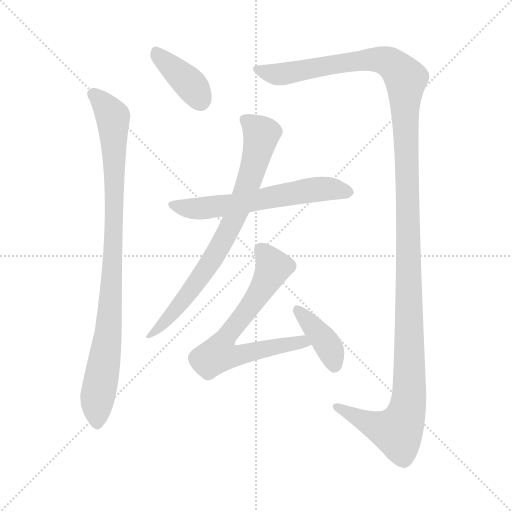
t = 0.00 s
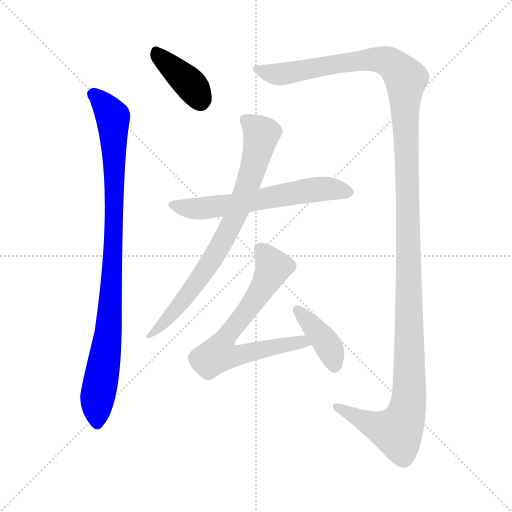
t = 1.36 s
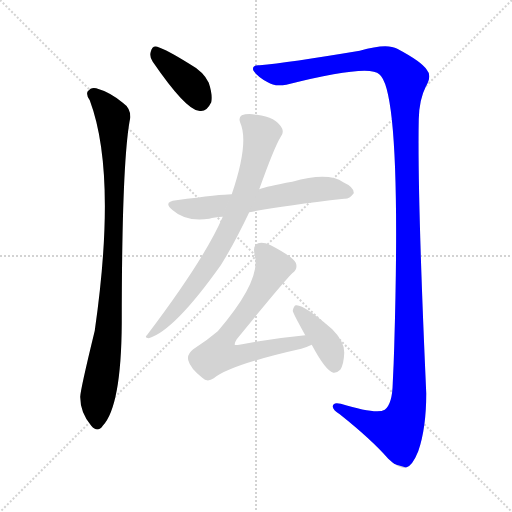
t = 2.72 s
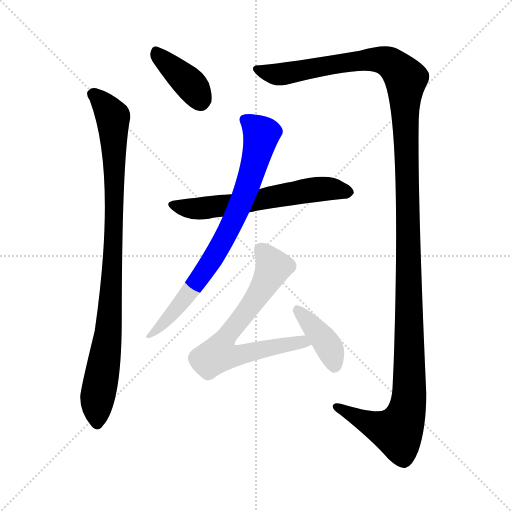
t = 4.08 s
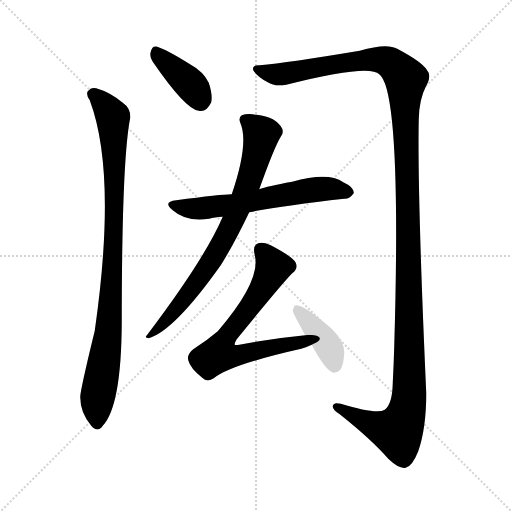
t = 5.44 s
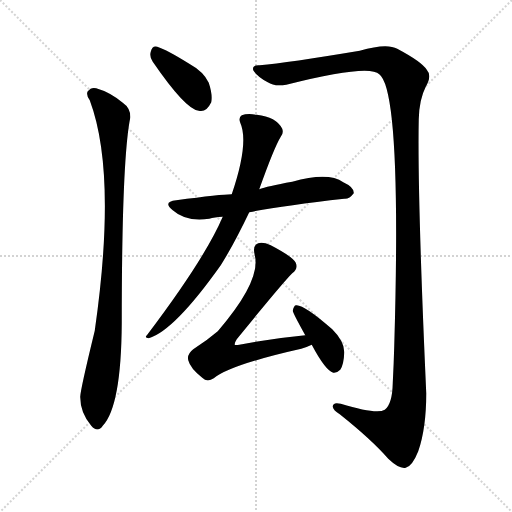
t = 6.81 s

The animated SVG that drew these frames (rendered in a browser with its animation timeline set to each time). Animation: 7 CSS @keyframes rules; one cycle of 6.80 s.

<svg version="1.1" viewBox="0 0 1024 1024" xmlns="http://www.w3.org/2000/svg">
  <g stroke="lightgray" stroke-dasharray="1,1" stroke-width="1" transform="scale(4, 4)">
    <line x1="0" y1="0" x2="256" y2="256"></line>
    <line x1="256" y1="0" x2="0" y2="256"></line>
    <line x1="128" y1="0" x2="128" y2="256"></line>
    <line x1="0" y1="128" x2="256" y2="128"></line>
  </g>
<g transform="scale(1, -1) translate(0, -900)">
   <style type="text/css">
    @keyframes keyframes0 {
      from {
       stroke: blue;
       stroke-dashoffset: 388;
       stroke-width: 128;
       }
       56% {
       animation-timing-function: step-end;
       stroke: blue;
       stroke-dashoffset: 0;
       stroke-width: 128;
       }
       to {
       stroke: black;
       stroke-width: 1024;
       }
       }
       #make-me-a-hanzi-animation-0 {
         animation: keyframes0 0.565755s both;
         animation-delay: 0.000000s;
         animation-timing-function: linear;
       }
    @keyframes keyframes1 {
      from {
       stroke: blue;
       stroke-dashoffset: 932;
       stroke-width: 128;
       }
       75% {
       animation-timing-function: step-end;
       stroke: blue;
       stroke-dashoffset: 0;
       stroke-width: 128;
       }
       to {
       stroke: black;
       stroke-width: 1024;
       }
       }
       #make-me-a-hanzi-animation-1 {
         animation: keyframes1 1.008464s both;
         animation-delay: 0.565755s;
         animation-timing-function: linear;
       }
    @keyframes keyframes2 {
      from {
       stroke: blue;
       stroke-dashoffset: 1413;
       stroke-width: 128;
       }
       82% {
       animation-timing-function: step-end;
       stroke: blue;
       stroke-dashoffset: 0;
       stroke-width: 128;
       }
       to {
       stroke: black;
       stroke-width: 1024;
       }
       }
       #make-me-a-hanzi-animation-2 {
         animation: keyframes2 1.399902s both;
         animation-delay: 1.574219s;
         animation-timing-function: linear;
       }
    @keyframes keyframes3 {
      from {
       stroke: blue;
       stroke-dashoffset: 610;
       stroke-width: 128;
       }
       67% {
       animation-timing-function: step-end;
       stroke: blue;
       stroke-dashoffset: 0;
       stroke-width: 128;
       }
       to {
       stroke: black;
       stroke-width: 1024;
       }
       }
       #make-me-a-hanzi-animation-3 {
         animation: keyframes3 0.746419s both;
         animation-delay: 2.974121s;
         animation-timing-function: linear;
       }
    @keyframes keyframes4 {
      from {
       stroke: blue;
       stroke-dashoffset: 769;
       stroke-width: 128;
       }
       71% {
       animation-timing-function: step-end;
       stroke: blue;
       stroke-dashoffset: 0;
       stroke-width: 128;
       }
       to {
       stroke: black;
       stroke-width: 1024;
       }
       }
       #make-me-a-hanzi-animation-4 {
         animation: keyframes4 0.875814s both;
         animation-delay: 3.720540s;
         animation-timing-function: linear;
       }
    @keyframes keyframes5 {
      from {
       stroke: blue;
       stroke-dashoffset: 686;
       stroke-width: 128;
       }
       69% {
       animation-timing-function: step-end;
       stroke: blue;
       stroke-dashoffset: 0;
       stroke-width: 128;
       }
       to {
       stroke: black;
       stroke-width: 1024;
       }
       }
       #make-me-a-hanzi-animation-5 {
         animation: keyframes5 0.808268s both;
         animation-delay: 4.596354s;
         animation-timing-function: linear;
       }
    @keyframes keyframes6 {
      from {
       stroke: blue;
       stroke-dashoffset: 395;
       stroke-width: 128;
       }
       56% {
       animation-timing-function: step-end;
       stroke: blue;
       stroke-dashoffset: 0;
       stroke-width: 128;
       }
       to {
       stroke: black;
       stroke-width: 1024;
       }
       }
       #make-me-a-hanzi-animation-6 {
         animation: keyframes6 0.571452s both;
         animation-delay: 5.404622s;
         animation-timing-function: linear;
       }
</style>
<path d="M 305.5 776.5 Q 371.5 680.5 397.5 678.5 Q 412.5 674.5 422.5 695.5 Q 425.5 710.5 417.5 734.5 Q 407.5 756.5 378.5 772.5 Q 333.5 800.5 314.5 806.5 Q 304.5 809.5 301.5 796.5 Q 298.5 786.5 305.5 776.5 Z" fill="lightgray"></path> 
<path d="M 179.5 699.5 Q 234.5 552.5 189.5 238.5 Q 159.5 115.5 160.5 105.5 Q 160.5 74.5 182.5 48.5 Q 195.5 33.5 205.5 48.5 Q 242.5 87.5 243.5 253.5 Q 243.5 580.5 260.5 664.5 Q 261.5 683.5 245.5 694.5 Q 220.5 715.5 192.5 723.5 Q 182.5 726.5 175.5 717.5 Q 171.5 710.5 179.5 699.5 Z" fill="lightgray"></path> 
<path d="M 519.5 769.5 Q 503.5 770.5 506.5 759.5 Q 513.5 747.5 535.5 735.5 Q 548.5 726.5 572.5 730.5 Q 738.5 772.5 758.5 751.5 Q 803.5 718.5 788.5 208.5 Q 787.5 172.5 785.5 133.5 Q 784.5 91.5 769.5 80.5 Q 753.5 70.5 681.5 92.5 Q 665.5 96.5 665.5 86.5 Q 666.5 79.5 679.5 71.5 Q 743.5 20.5 776.5 -17.5 Q 798.5 -38.5 811.5 -35.5 Q 824.5 -32.5 836.5 -2.5 Q 852.5 43.5 852.5 113.5 Q 834.5 513.5 837.5 661.5 Q 838.5 701.5 851.5 726.5 Q 864.5 748.5 853.5 760.5 Q 843.5 776.5 794.5 802.5 Q 773.5 814.5 719.5 798.5 Q 575.5 774.5 519.5 769.5 Z" fill="lightgray"></path> 
<path d="M 498.5 475.5 Q 564.5 488.5 688.5 502.5 Q 698.5 501.5 707.5 513.5 Q 708.5 525.5 686.5 535.5 Q 656.5 556.5 584.5 536.5 Q 533.5 527.5 518.5 521.5 L 463.5 511.5 Q 442.5 511.5 352.5 499.5 Q 324.5 496.5 345.5 479.5 Q 372.5 455.5 418.5 462.5 Q 428.5 465.5 445.5 466.5 L 498.5 475.5 Z" fill="lightgray"></path> 
<path d="M 445.5 466.5 Q 409.5 382.5 294.5 230.5 Q 287.5 224.5 297.5 223.5 Q 348.5 238.5 441.5 369.5 Q 468.5 412.5 498.5 475.5 L 518.5 521.5 Q 548.5 605.5 561.5 626.5 Q 567.5 633.5 564.5 642.5 Q 552.5 666.5 513.5 670.5 Q 494.5 673.5 483.5 669.5 Q 476.5 665.5 480.5 654.5 Q 498.5 614.5 463.5 511.5 L 445.5 466.5 Z" fill="lightgray"></path> 
<path d="M 610.5 229.5 Q 546.5 223.5 478.5 210.5 Q 471.5 209.5 469.5 210.5 Q 468.5 213.5 473.5 221.5 Q 564.5 333.5 584.5 353.5 Q 596.5 362.5 591.5 374.5 Q 585.5 386.5 541.5 409.5 Q 525.5 416.5 516.5 413.5 Q 504.5 409.5 509.5 389.5 Q 522.5 338.5 435.5 237.5 Q 414.5 219.5 386.5 201.5 Q 373.5 191.5 376.5 179.5 Q 380.5 163.5 404.5 144.5 Q 414.5 134.5 427.5 143.5 Q 460.5 170.5 602.5 202.5 Q 615.5 206.5 623.5 210.5 C 651.5 221.5 640.5 232.5 610.5 229.5 Z" fill="lightgray"></path> 
<path d="M 623.5 210.5 Q 650.5 159.5 666.5 154.5 Q 673.5 153.5 680.5 160.5 Q 687.5 170.5 688.5 194.5 Q 689.5 216.5 664.5 241.5 Q 606.5 292.5 591.5 289.5 Q 587.5 288.5 585.5 278.5 Q 585.5 274.5 610.5 229.5 L 623.5 210.5 Z" fill="lightgray"></path> 
      <clipPath id="make-me-a-hanzi-clip-0">
      <path d="M 305.5 776.5 Q 371.5 680.5 397.5 678.5 Q 412.5 674.5 422.5 695.5 Q 425.5 710.5 417.5 734.5 Q 407.5 756.5 378.5 772.5 Q 333.5 800.5 314.5 806.5 Q 304.5 809.5 301.5 796.5 Q 298.5 786.5 305.5 776.5 Z" fill="lightgray"></path>
      </clipPath>
      <path clip-path="url(#make-me-a-hanzi-clip-0)" d="M 311.5 796.5 L 382.5 729.5 L 401.5 700.5 " fill="none" id="make-me-a-hanzi-animation-0" stroke-dasharray="260 520" stroke-linecap="round"></path>

      <clipPath id="make-me-a-hanzi-clip-1">
      <path d="M 179.5 699.5 Q 234.5 552.5 189.5 238.5 Q 159.5 115.5 160.5 105.5 Q 160.5 74.5 182.5 48.5 Q 195.5 33.5 205.5 48.5 Q 242.5 87.5 243.5 253.5 Q 243.5 580.5 260.5 664.5 Q 261.5 683.5 245.5 694.5 Q 220.5 715.5 192.5 723.5 Q 182.5 726.5 175.5 717.5 Q 171.5 710.5 179.5 699.5 Z" fill="lightgray"></path>
      </clipPath>
      <path clip-path="url(#make-me-a-hanzi-clip-1)" d="M 185.5 712.5 L 225.5 666.5 L 228.5 597.5 L 224.5 337.5 L 212.5 199.5 L 193.5 91.5 L 194.5 53.5 " fill="none" id="make-me-a-hanzi-animation-1" stroke-dasharray="804 1608" stroke-linecap="round"></path>

      <clipPath id="make-me-a-hanzi-clip-2">
      <path d="M 519.5 769.5 Q 503.5 770.5 506.5 759.5 Q 513.5 747.5 535.5 735.5 Q 548.5 726.5 572.5 730.5 Q 738.5 772.5 758.5 751.5 Q 803.5 718.5 788.5 208.5 Q 787.5 172.5 785.5 133.5 Q 784.5 91.5 769.5 80.5 Q 753.5 70.5 681.5 92.5 Q 665.5 96.5 665.5 86.5 Q 666.5 79.5 679.5 71.5 Q 743.5 20.5 776.5 -17.5 Q 798.5 -38.5 811.5 -35.5 Q 824.5 -32.5 836.5 -2.5 Q 852.5 43.5 852.5 113.5 Q 834.5 513.5 837.5 661.5 Q 838.5 701.5 851.5 726.5 Q 864.5 748.5 853.5 760.5 Q 843.5 776.5 794.5 802.5 Q 773.5 814.5 719.5 798.5 Q 575.5 774.5 519.5 769.5 Z" fill="lightgray"></path>
      </clipPath>
      <path clip-path="url(#make-me-a-hanzi-clip-2)" d="M 515.5 761.5 L 548.5 751.5 L 581.5 752.5 L 616.5 762.5 L 752.5 781.5 L 775.5 777.5 L 811.5 742.5 L 816.5 89.5 L 795.5 36.5 L 740.5 52.5 L 673.5 86.5 " fill="none" id="make-me-a-hanzi-animation-2" stroke-dasharray="1285 2570" stroke-linecap="round"></path>

      <clipPath id="make-me-a-hanzi-clip-3">
      <path d="M 498.5 475.5 Q 564.5 488.5 688.5 502.5 Q 698.5 501.5 707.5 513.5 Q 708.5 525.5 686.5 535.5 Q 656.5 556.5 584.5 536.5 Q 533.5 527.5 518.5 521.5 L 463.5 511.5 Q 442.5 511.5 352.5 499.5 Q 324.5 496.5 345.5 479.5 Q 372.5 455.5 418.5 462.5 Q 428.5 465.5 445.5 466.5 L 498.5 475.5 Z" fill="lightgray"></path>
      </clipPath>
      <path clip-path="url(#make-me-a-hanzi-clip-3)" d="M 347.5 490.5 L 394.5 482.5 L 632.5 521.5 L 665.5 522.5 L 696.5 515.5 " fill="none" id="make-me-a-hanzi-animation-3" stroke-dasharray="482 964" stroke-linecap="round"></path>

      <clipPath id="make-me-a-hanzi-clip-4">
      <path d="M 445.5 466.5 Q 409.5 382.5 294.5 230.5 Q 287.5 224.5 297.5 223.5 Q 348.5 238.5 441.5 369.5 Q 468.5 412.5 498.5 475.5 L 518.5 521.5 Q 548.5 605.5 561.5 626.5 Q 567.5 633.5 564.5 642.5 Q 552.5 666.5 513.5 670.5 Q 494.5 673.5 483.5 669.5 Q 476.5 665.5 480.5 654.5 Q 498.5 614.5 463.5 511.5 L 445.5 466.5 Z" fill="lightgray"></path>
      </clipPath>
      <path clip-path="url(#make-me-a-hanzi-clip-4)" d="M 491.5 660.5 L 522.5 631.5 L 499.5 539.5 L 468.5 462.5 L 406.5 351.5 L 339.5 266.5 L 314.5 240.5 L 303.5 237.5 L 300.5 228.5 " fill="none" id="make-me-a-hanzi-animation-4" stroke-dasharray="641 1282" stroke-linecap="round"></path>

      <clipPath id="make-me-a-hanzi-clip-5">
      <path d="M 610.5 229.5 Q 546.5 223.5 478.5 210.5 Q 471.5 209.5 469.5 210.5 Q 468.5 213.5 473.5 221.5 Q 564.5 333.5 584.5 353.5 Q 596.5 362.5 591.5 374.5 Q 585.5 386.5 541.5 409.5 Q 525.5 416.5 516.5 413.5 Q 504.5 409.5 509.5 389.5 Q 522.5 338.5 435.5 237.5 Q 414.5 219.5 386.5 201.5 Q 373.5 191.5 376.5 179.5 Q 380.5 163.5 404.5 144.5 Q 414.5 134.5 427.5 143.5 Q 460.5 170.5 602.5 202.5 Q 615.5 206.5 623.5 210.5 C 651.5 221.5 640.5 232.5 610.5 229.5 Z" fill="lightgray"></path>
      </clipPath>
      <path clip-path="url(#make-me-a-hanzi-clip-5)" d="M 522.5 399.5 L 538.5 381.5 L 545.5 362.5 L 507.5 296.5 L 456.5 234.5 L 437.5 191.5 L 474.5 188.5 L 576.5 212.5 L 616.5 212.5 " fill="none" id="make-me-a-hanzi-animation-5" stroke-dasharray="558 1116" stroke-linecap="round"></path>

      <clipPath id="make-me-a-hanzi-clip-6">
      <path d="M 623.5 210.5 Q 650.5 159.5 666.5 154.5 Q 673.5 153.5 680.5 160.5 Q 687.5 170.5 688.5 194.5 Q 689.5 216.5 664.5 241.5 Q 606.5 292.5 591.5 289.5 Q 587.5 288.5 585.5 278.5 Q 585.5 274.5 610.5 229.5 L 623.5 210.5 Z" fill="lightgray"></path>
      </clipPath>
      <path clip-path="url(#make-me-a-hanzi-clip-6)" d="M 593.5 281.5 L 656.5 208.5 L 669.5 167.5 " fill="none" id="make-me-a-hanzi-animation-6" stroke-dasharray="267 534" stroke-linecap="round"></path>

</g>
</svg>
